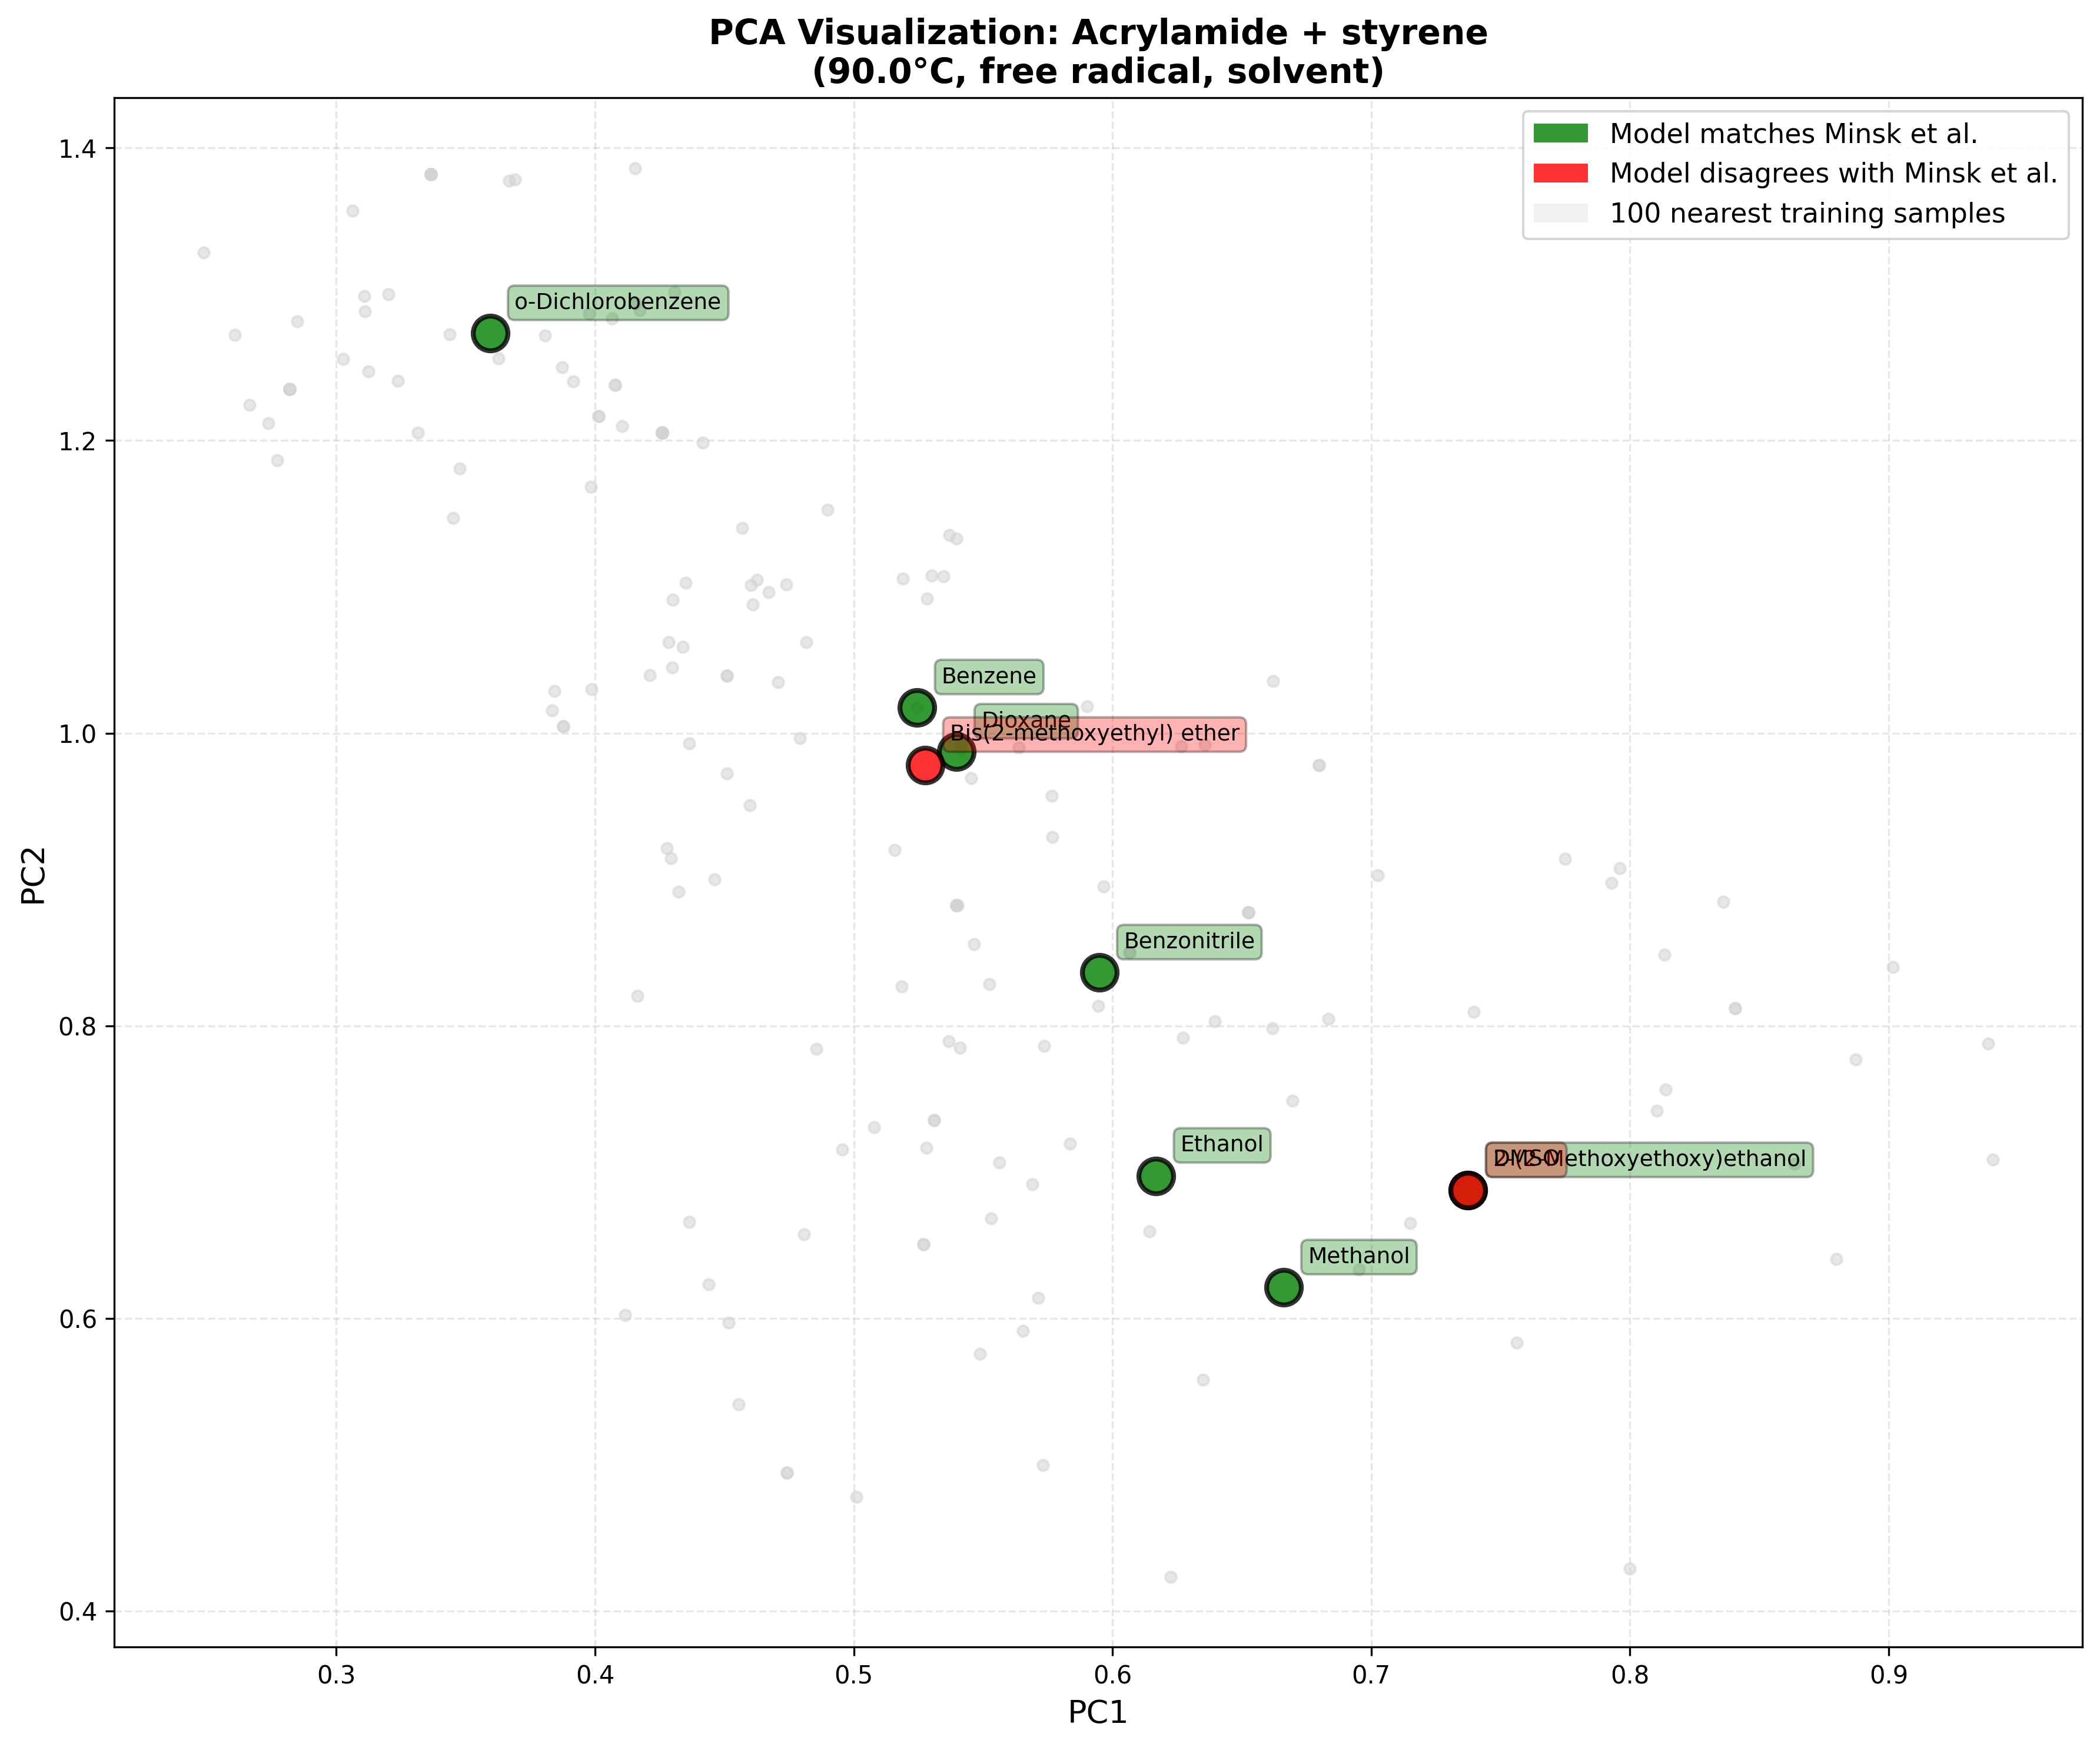

Source code (Python):
import numpy as np
import pandas as pd
import matplotlib
matplotlib.use('Agg')  # Use non-interactive backend
import matplotlib.pyplot as plt
from sklearn.decomposition import PCA
from sklearn.neighbors import NearestNeighbors
from sklearn.preprocessing import StandardScaler
import joblib
import json
import os

# Paths
PROJECT_ROOT = os.path.dirname(os.path.dirname(os.path.dirname(__file__)))
TRAIN_DATA_PATH = os.path.join(PROJECT_ROOT, "experiments", "data", "train.csv")
MODEL_PATH = os.path.join(PROJECT_ROOT, "experiments", "feature_comparison", "baseline", "results_final", "model.joblib")
META_PATH = os.path.join(PROJECT_ROOT, "experiments", "feature_comparison", "baseline", "results_final", "meta.json")

# Case study parameters
TEMPERATURE = 90.0
POLYMERIZATION_TYPE = "free radical"
METHOD = "solvent"
MONOMER1_NAME = "Acrylamide"
MONOMER1_SMILES = "C=CC(N)=O"
MONOMER2_NAME = "styrene"
MONOMER2_SMILES = "C=Cc1ccccc1"

# Solvents from the original case study
solvents = [
    "Benzene",
    "o-Dichlorobenzene",
    "Benzonitrile",
    "Dioxane",
    "Bis(2-methoxyethyl) ether",
    "Ethanol",
    "2-(2-Methoxyethoxy)ethanol",
    "DMSO",
    "Methanol",
]

# Minsk et al. data from the original script
minsk_classes = [1, 1, 1, 1, 1, 0, 0, 0, 0]
model_classes = [1, 1, 1, 1, 0, 0, 0, 1, 0]
model_confidence = [0.609, 0.686, 0.395, 0.430, 0.583, 0.493, 0.760, 0.367, 0.569]

# Solvent SMILES mapping (common solvents)
SOLVENT_SMILES = {
    "Benzene": "c1ccccc1",
    "o-Dichlorobenzene": "c1ccc(c(c1)Cl)Cl",
    "Benzonitrile": "C(#N)c1ccccc1",
    "Dioxane": "C1COCCO1",
    "Bis(2-methoxyethyl) ether": "COCCOCCOC",
    "Ethanol": "CCO",
    "2-(2-Methoxyethoxy)ethanol": "COCCOCCO",
    "DMSO": "CS(=O)C",
    "Methanol": "CO",
}

CLASS_COLORS = {
    0: "#3A3B73",  # < 1
    1: "#e27f07",  # 1–25
    2: "#6a040f",  # > 25
}


def load_model_and_features():
    """Load the trained model and feature names."""
    model = joblib.load(MODEL_PATH)
    with open(META_PATH, 'r') as f:
        meta = json.load(f)
    features = meta['feature_columns']
    return model, features


def prepare_case_study_data(df_train, features):
    """
    Prepare case study data for the 9 solvents with Acrylamide + Styrene.
    Uses the actual monomer features from the training dataset.
    """
    # Find rows in training data with these monomers
    # Try different case variations
    monomer1_variants = ['acrylamide', 'Acrylamide', 'ACRYLAMIDE']
    monomer2_variants = ['styrene', 'Styrene', 'STYRENE']
    
    mask = (
        (df_train['monomer1_name'].isin(monomer1_variants) & df_train['monomer2_name'].isin(monomer2_variants)) |
        (df_train['monomer2_name'].isin(monomer1_variants) & df_train['monomer1_name'].isin(monomer2_variants))
    )
    
    monomer_rows = df_train[mask]
    
    if len(monomer_rows) == 0:
        # Try with SMILES instead
        mask = (
            (df_train['monomer1_smiles'] == MONOMER1_SMILES) & (df_train['monomer2_smiles'] == MONOMER2_SMILES) |
            (df_train['monomer2_smiles'] == MONOMER1_SMILES) & (df_train['monomer1_smiles'] == MONOMER2_SMILES)
        )
        monomer_rows = df_train[mask]
    
    if len(monomer_rows) == 0:
        raise ValueError(f"No training data found for {MONOMER1_NAME} + {MONOMER2_NAME}")
    
    # Take the first row as template for monomer features
    template = monomer_rows.iloc[0]
    
    # Check if monomers are in the right order, if not swap the features
    swap_needed = False
    if 'monomer1_name' in template.index:
        if template['monomer1_name'].lower() != MONOMER1_NAME.lower():
            swap_needed = True
    
    # Create case study dataframe
    case_study_rows = []
    
    for solvent_name in solvents:
        # Find solvent features in training data
        solvent_matches = df_train[df_train['solvent'].str.lower() == solvent_name.lower()]
        
        if len(solvent_matches) == 0:
            # Try with SMILES
            if solvent_name in SOLVENT_SMILES:
                solvent_smiles = SOLVENT_SMILES[solvent_name]
                solvent_matches = df_train[df_train['solvent_smiles'] == solvent_smiles]
        
        if len(solvent_matches) > 0:
            solvent_row = solvent_matches.iloc[0]
        else:
            # Use default solvent features (all zeros except temperature)
            print(f"Warning: No solvent data found for {solvent_name}, using default values")
            solvent_row = None
        
        # Build feature dictionary
        row_data = {}
        
        # Copy monomer features from template
        for feat in features:
            if feat.endswith('_1') or feat.endswith('_2'):
                if swap_needed and feat.endswith('_1'):
                    # Swap monomer 1 and 2 features
                    swapped_feat = feat[:-1] + '2'
                    row_data[feat] = template.get(swapped_feat, 0)
                elif swap_needed and feat.endswith('_2'):
                    swapped_feat = feat[:-1] + '1'
                    row_data[feat] = template.get(swapped_feat, 0)
                else:
                    row_data[feat] = template.get(feat, 0)
            elif feat == 'temperature':
                row_data[feat] = TEMPERATURE
            elif feat.startswith('solvent_'):
                if solvent_row is not None and feat in solvent_row.index:
                    row_data[feat] = solvent_row[feat]
                else:
                    row_data[feat] = 0  # Default value
            elif feat in ['polytype_emb_1', 'polytype_emb_2']:
                row_data[feat] = template.get(feat, 0)
            elif feat in ['method_emb_1', 'method_emb_2']:
                row_data[feat] = template.get(feat, 0)
            else:
                row_data[feat] = template.get(feat, 0)
        
        case_study_rows.append(row_data)
    
    df_case = pd.DataFrame(case_study_rows)
    return df_case


def main():
    print("Loading training data...")
    df_train = pd.read_csv(TRAIN_DATA_PATH)
    print(f"Training data shape: {df_train.shape}")
    
    print("\nLoading model and features...")
    model, features = load_model_and_features()
    print(f"Features: {features}")
    
    print("\nPreparing case study data...")
    df_case = prepare_case_study_data(df_train, features)
    print(f"Case study data shape: {df_case.shape}")
    
    # Prepare training data with same features
    print("\nPreparing training data features...")
    df_train_clean = df_train.dropna(subset=features)
    X_train = df_train_clean[features].values
    print(f"Training data (clean) shape: {X_train.shape}")
    
    X_case = df_case[features].values
    
    # Standardize features
    print("\nStandardizing features...")
    scaler = StandardScaler()
    X_train_scaled = scaler.fit_transform(X_train)
    X_case_scaled = scaler.transform(X_case)
    
    # Apply PCA
    print("\nApplying PCA...")
    pca = PCA(n_components=2)
    X_train_pca = pca.fit_transform(X_train_scaled)
    X_case_pca = pca.transform(X_case_scaled)
    
    print(f"Explained variance ratio: {pca.explained_variance_ratio_}")
    print(f"Total variance explained: {sum(pca.explained_variance_ratio_):.3f}")
    
    # Find 100 nearest neighbors for case study points
    print("\nFinding nearest neighbors...")
    nn = NearestNeighbors(n_neighbors=100, metric='euclidean')
    nn.fit(X_train_pca)
    
    # Get all neighbors for all case study points
    all_neighbor_indices = set()
    for i in range(len(X_case_pca)):
        distances, indices = nn.kneighbors([X_case_pca[i]])
        all_neighbor_indices.update(indices[0])
    
    neighbor_indices = list(all_neighbor_indices)
    print(f"Found {len(neighbor_indices)} unique nearest neighbors")
    
    # Save nearest neighbors to CSV
    print("\nSaving nearest neighbors data...")
    neighbor_data = df_train_clean.iloc[neighbor_indices].copy()
    neighbor_data['pca_component_1'] = X_train_pca[neighbor_indices, 0]
    neighbor_data['pca_component_2'] = X_train_pca[neighbor_indices, 1]
    
    # Add columns to show which case study point(s) this neighbor is near
    for i, solvent in enumerate(solvents):
        distances, indices = nn.kneighbors([X_case_pca[i]])
        neighbor_data[f'near_{solvent.replace(" ", "_")}'] = False
        neighbor_data.loc[neighbor_data.index[neighbor_data.index.isin(df_train_clean.iloc[indices[0]].index)], f'near_{solvent.replace(" ", "_")}'] = True
        
        # Also add distance to each case study point
        all_distances = np.linalg.norm(X_train_pca[neighbor_indices] - X_case_pca[i], axis=1)
        neighbor_data[f'distance_to_{solvent.replace(" ", "_")}'] = all_distances
    
    # Select important columns for the CSV
    important_cols = ['monomer1_name', 'monomer2_name', 'solvent', 'temperature', 
                      'polymerization_type', 'method', 'r1r2', 'r_product_class',
                      'pca_component_1', 'pca_component_2']
    
    # Add the near_* and distance_* columns
    near_cols = [col for col in neighbor_data.columns if col.startswith('near_') or col.startswith('distance_')]
    
    # Filter to only existing columns
    export_cols = [col for col in important_cols if col in neighbor_data.columns] + near_cols
    
    neighbor_csv_path = os.path.join(os.path.dirname(__file__), "nearest_neighbors.csv")
    neighbor_data[export_cols].to_csv(neighbor_csv_path, index=False)
    print(f"Nearest neighbors saved to: {neighbor_csv_path}")
    print(f"Columns: {export_cols}")
    
    # Save case study features to CSV
    print("\nSaving case study features...")
    case_study_features = df_case.copy()
    case_study_features['solvent_name'] = solvents
    case_study_features['minsk_class'] = minsk_classes
    case_study_features['model_class'] = model_classes
    case_study_features['model_confidence'] = model_confidence
    case_study_features['agreement'] = [minsk_classes[i] == model_classes[i] for i in range(len(solvents))]
    case_study_features['pca_component_1'] = X_case_pca[:, 0]
    case_study_features['pca_component_2'] = X_case_pca[:, 1]
    
    # Reorder columns: identifiers first, then all features, then PCA components
    id_cols = ['solvent_name', 'minsk_class', 'model_class', 'model_confidence', 'agreement']
    pca_cols = ['pca_component_1', 'pca_component_2']
    feature_cols_ordered = id_cols + features + pca_cols
    
    case_csv_path = os.path.join(os.path.dirname(__file__), "case_study_features.csv")
    case_study_features[feature_cols_ordered].to_csv(case_csv_path, index=False)
    print(f"Case study features saved to: {case_csv_path}")
    
    print(f"\n{'='*60}")
    print("FEATURES USED IN PCA (from trained model):")
    print(f"{'='*60}")
    for i, feat in enumerate(features, 1):
        print(f"  {i:2d}. {feat}")
    print(f"{'='*60}")
    print(f"Total: {len(features)} features")
    print(f"These are the EXACT features used in model training.")
    print(f"{'='*60}\n")
    
    # Create plot
    print("\nCreating PCA plot...")
    fig, ax = plt.subplots(figsize=(12, 10))
    
    # Plot training neighbors in gray
    ax.scatter(
        X_train_pca[neighbor_indices, 0],
        X_train_pca[neighbor_indices, 1],
        c='lightgray',
        alpha=0.3,
        s=20,
        label='100 nearest training samples',
        zorder=1
    )
    
    # Determine colors for case study points
    colors = []
    for i in range(len(solvents)):
        if minsk_classes[i] == model_classes[i]:
            colors.append('green')
        else:
            colors.append('red')
    
    # Plot case study points
    for i in range(len(solvents)):
        ax.scatter(
            X_case_pca[i, 0],
            X_case_pca[i, 1],
            c=colors[i],
            s=200,
            alpha=0.8,
            edgecolors='black',
            linewidth=2,
            zorder=3
        )
        
        # Add solvent labels
        ax.annotate(
            solvents[i],
            (X_case_pca[i, 0], X_case_pca[i, 1]),
            xytext=(10, 10),
            textcoords='offset points',
            fontsize=9,
            bbox=dict(boxstyle='round,pad=0.3', facecolor=colors[i], alpha=0.3),
            zorder=4
        )
    
    # Create legend
    from matplotlib.patches import Patch
    legend_elements = [
        Patch(facecolor='green', alpha=0.8, label='Model matches Minsk et al.'),
        Patch(facecolor='red', alpha=0.8, label='Model disagrees with Minsk et al.'),
        Patch(facecolor='lightgray', alpha=0.3, label='100 nearest training samples'),
    ]
    ax.legend(handles=legend_elements, loc='upper right', fontsize=11, frameon=True)
    
    ax.set_xlabel('PC1', fontsize=13)
    ax.set_ylabel('PC2', fontsize=13)
    ax.set_title(
        f'PCA Visualization: {MONOMER1_NAME} + {MONOMER2_NAME}\n'
        f'({TEMPERATURE}°C, {POLYMERIZATION_TYPE}, {METHOD})',
        fontsize=14,
        fontweight='bold'
    )
    
    ax.grid(True, alpha=0.3, linestyle='--')
    ax.set_axisbelow(True)
    
    plt.tight_layout()
    
    # Save plot
    output_path = os.path.join(os.path.dirname(__file__), "solvent_case_study_pca.png")
    fig.savefig(output_path, dpi=300, bbox_inches="tight")
    print(f"\nPlot saved to: {output_path}")
    
    output_path_pdf = os.path.join(os.path.dirname(__file__), "solvent_case_study_pca.pdf")
    fig.savefig(output_path_pdf, bbox_inches="tight")
    print(f"Plot saved to: {output_path_pdf}")
    
    # Print summary
    print("\n" + "="*60)
    print("SUMMARY")
    print("="*60)
    print(f"Total case study points: {len(solvents)}")
    print(f"Matching predictions: {sum([1 for i in range(len(solvents)) if minsk_classes[i] == model_classes[i]])}")
    print(f"Disagreeing predictions: {sum([1 for i in range(len(solvents)) if minsk_classes[i] != model_classes[i]])}")
    print("\nDisagreements:")
    for i in range(len(solvents)):
        if minsk_classes[i] != model_classes[i]:
            print(f"  - {solvents[i]}: Minsk={minsk_classes[i]}, Model={model_classes[i]} (conf={model_confidence[i]:.3f})")
    print("="*60)


if __name__ == "__main__":
    main()
